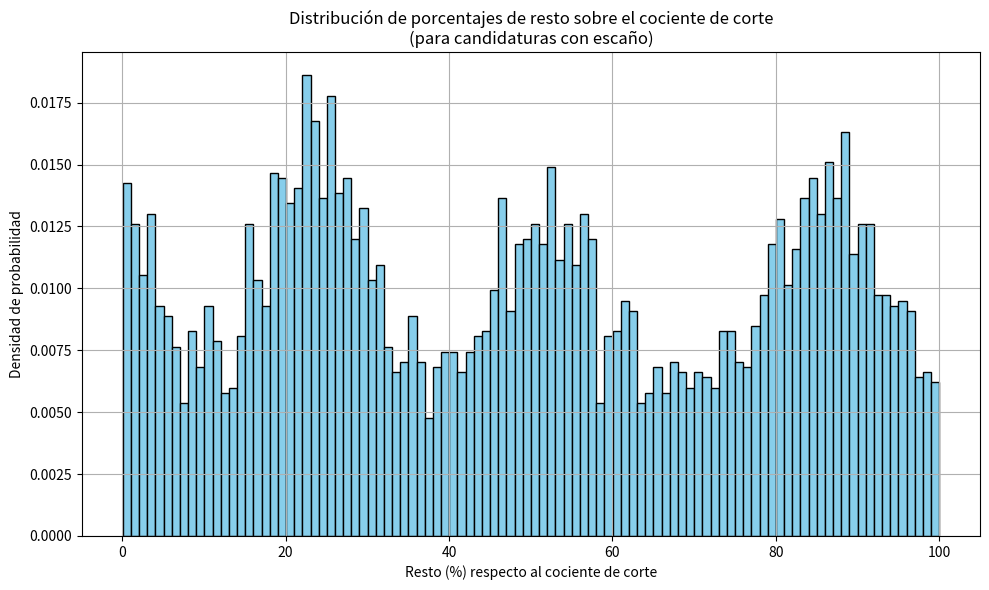

The script that saved this image:
import numpy as np
import matplotlib.pyplot as plt

# Simulación Monte Carlo
np.random.seed(32)
num_simulaciones = 1_000

# Parámetros básicos
total_votos = 6_000
num_partidos = 6
num_escanos = 10

# Reparto medio de voto por partido
peso_medio = np.array([0.30, 0.25, 0.15, 0.12, 0.10, 0.08])
peso_medio /= peso_medio.sum()

# Simulaciones de votos
votos_simulados = np.random.multinomial(total_votos, peso_medio, size=num_simulaciones)

# Función de cálculo D'Hondt y restos
def calcular_restos_y_cocientes(votos_fila, num_escanos):
    partidos_con_escanos = []
    cocientes = [
        (votos / (j + 1), i)
        for j in range(num_escanos)
        for i, votos in enumerate(votos_fila)
    ]


    cocientes.sort(reverse=True)
    escaños = [0] * len(votos_fila)
    for _, i in cocientes[:num_escanos]:
        escaños[i] += 1

    umbral = cocientes[num_escanos - 1][0]  # último cociente que entra

    restos_pct = []
    for i, e in enumerate(escaños):
        if e <= 0:
            continue
        cociente_actual = votos_fila[i] / e
        resto = votos_fila[i] - (e * umbral)
        resto_pct = resto / umbral
        if resto == 0:
            continue
        restos_pct.append(resto_pct)
    return restos_pct

# Ejecutar simulación
restos_percentuales = []
for votos_fila in votos_simulados:
    restos = calcular_restos_y_cocientes(votos_fila, num_escanos)
    restos_percentuales.extend(restos)

# Convertir a %
restos_percentuales = np.array(restos_percentuales) * 100

# Gráfica
plt.figure(figsize=(10, 6))
plt.hist(restos_percentuales, bins=100, color='skyblue', edgecolor='k', density=True)
plt.title('Distribución de porcentajes de resto sobre el cociente de corte\n(para candidaturas con escaño)')
plt.xlabel('Resto (%) respecto al cociente de corte')
plt.ylabel('Densidad de probabilidad')
plt.grid(True)
plt.tight_layout()
plt.show()
